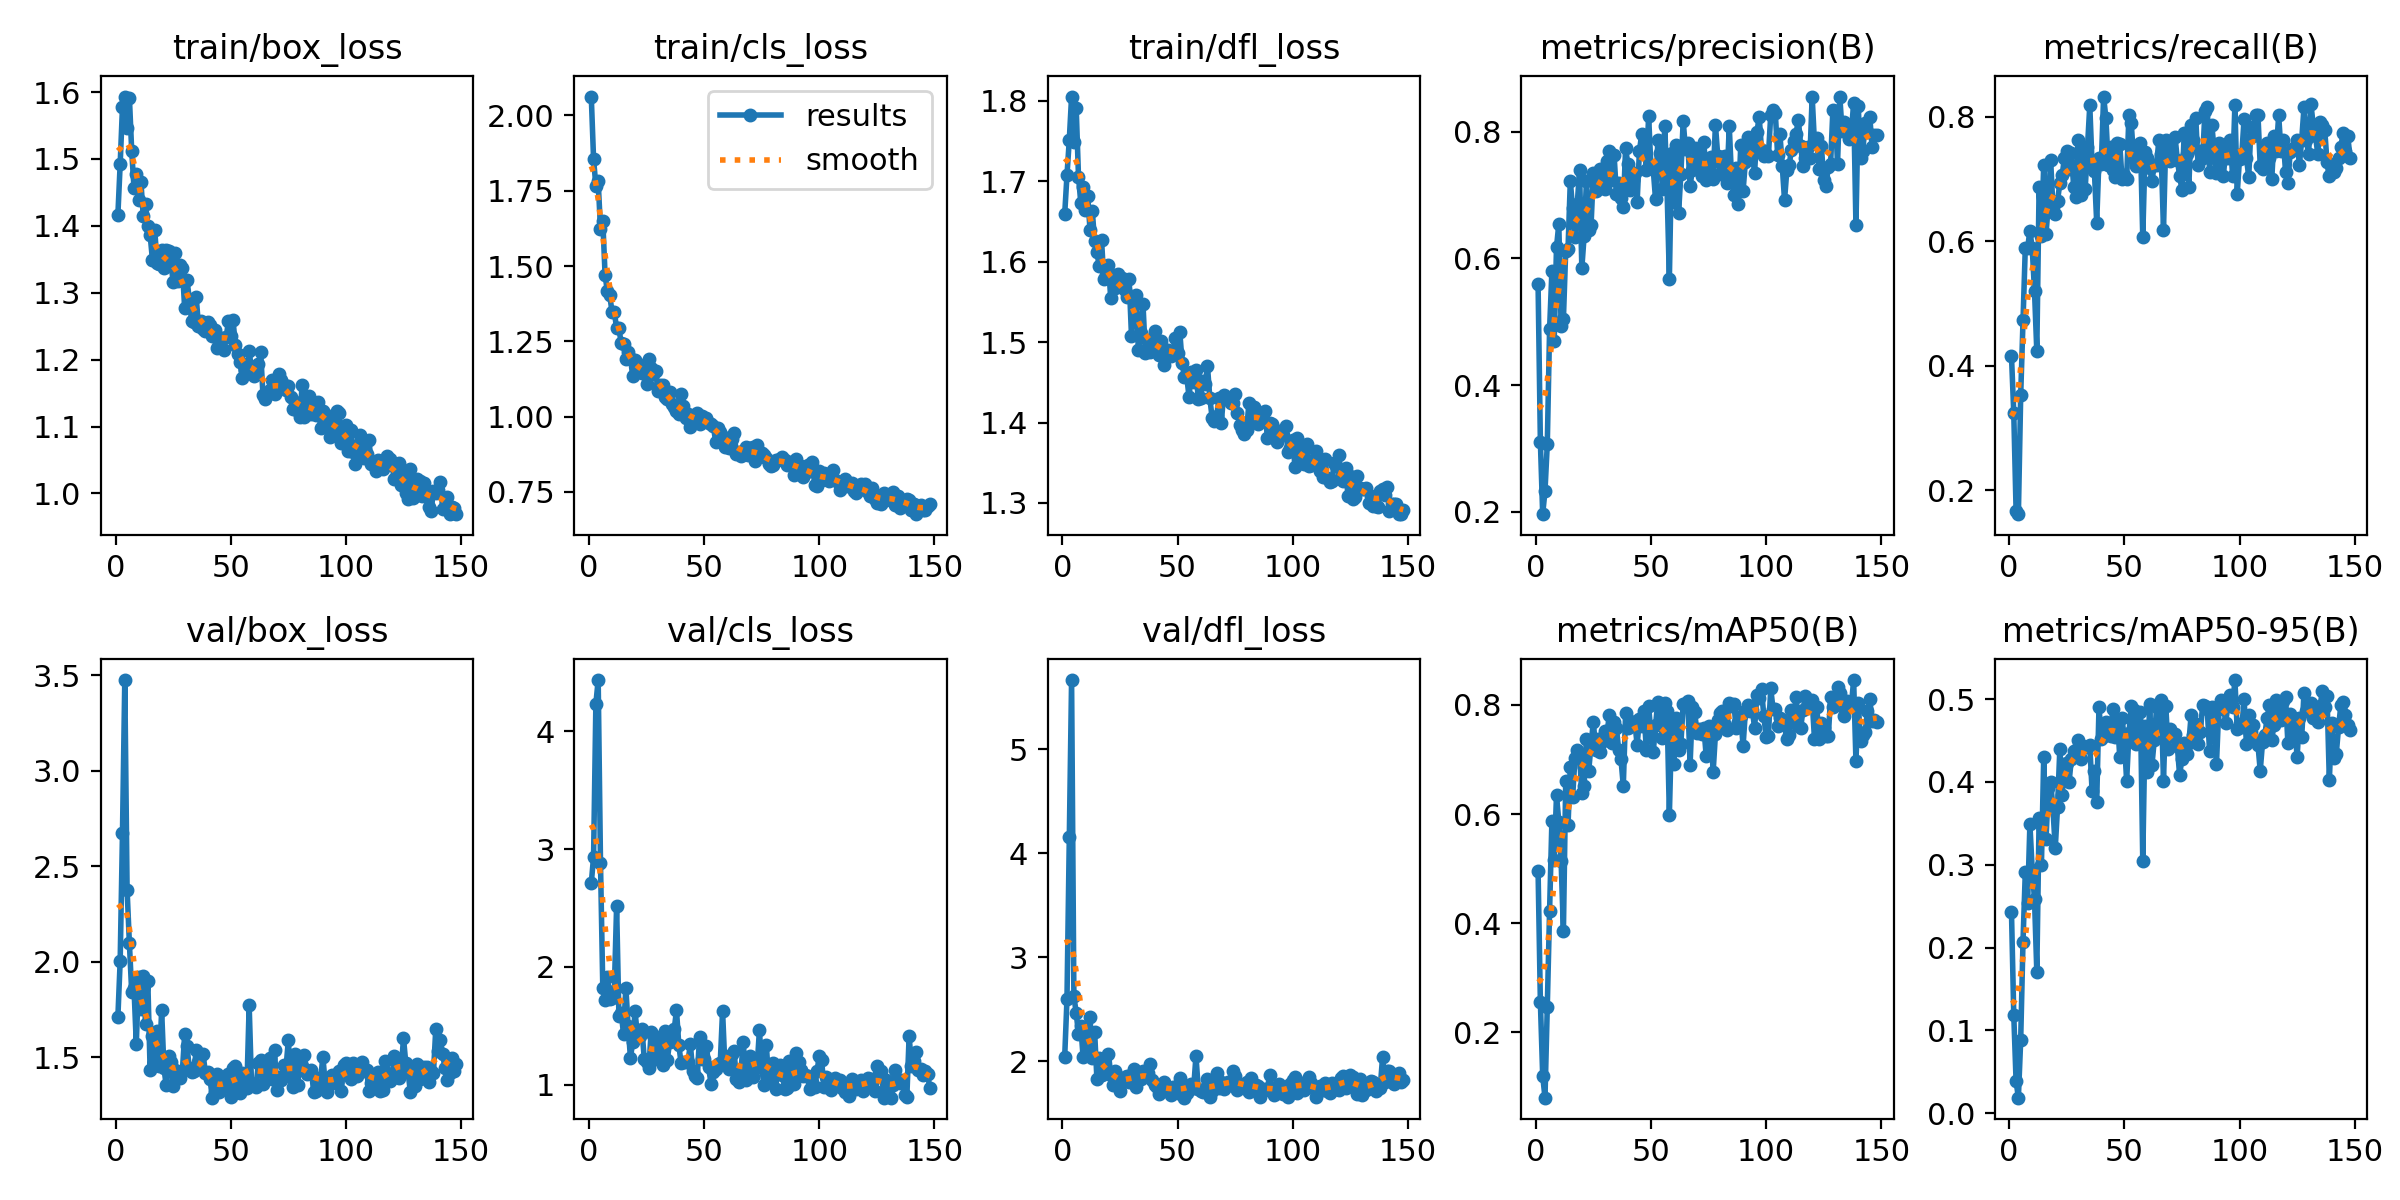

Data behind this chart, as committed beside it:
epoch, train/box_loss, train/cls_loss, train/dfl_loss, metrics/precision(B), metrics/recall(B), metrics/mAP50(B), metrics/mAP50-95(B), val/box_loss, val/cls_loss, val/dfl_loss, lr/pg0, lr/pg1, lr/pg2
1, 1.416, 2.063, 1.659, 0.5596, 0.4162, 0.4958, 0.2432, 1.71, 2.71, 2.037, 0.0006536, 0.0006536, 0.0006536
2, 1.492, 1.854, 1.708, 0.3105, 0.3237, 0.2557, 0.1185, 2.005, 2.934, 2.595, 0.001316, 0.001316, 0.001316
3, 1.578, 1.766, 1.751, 0.196, 0.1676, 0.121, 0.03871, 2.674, 4.236, 4.159, 0.001974, 0.001974, 0.001974
4, 1.593, 1.781, 1.805, 0.2325, 0.1618, 0.08043, 0.01875, 3.474, 4.436, 5.663, 0.00198, 0.00198, 0.00198
5, 1.547, 1.624, 1.749, 0.3067, 0.3526, 0.2472, 0.08812, 2.377, 2.884, 2.622, 0.00198, 0.00198, 0.00198
6, 1.592, 1.65, 1.791, 0.4883, 0.474, 0.4232, 0.2069, 2.098, 1.823, 2.466, 0.001974, 0.001974, 0.001974
7, 1.512, 1.47, 1.706, 0.5795, 0.5896, 0.5869, 0.2909, 1.841, 1.714, 2.26, 0.001967, 0.001967, 0.001967
8, 1.457, 1.415, 1.673, 0.4699, 0.5896, 0.5161, 0.254, 1.863, 1.917, 2.335, 0.00196, 0.00196, 0.00196
9, 1.477, 1.404, 1.693, 0.6177, 0.6164, 0.6341, 0.3489, 1.57, 1.728, 2.04, 0.001954, 0.001954, 0.001954
10, 1.438, 1.348, 1.664, 0.6544, 0.5896, 0.5859, 0.2939, 1.92, 1.737, 2.305, 0.001947, 0.001947, 0.001947
11, 1.466, 1.347, 1.682, 0.494, 0.5202, 0.514, 0.2586, 1.752, 1.796, 2.063, 0.001941, 0.001941, 0.001941
12, 1.415, 1.294, 1.64, 0.5042, 0.4233, 0.3854, 0.1706, 1.927, 2.514, 2.422, 0.001934, 0.001934, 0.001934
13, 1.433, 1.293, 1.663, 0.6125, 0.6879, 0.6598, 0.3563, 1.675, 1.585, 2.033, 0.001927, 0.001927, 0.001927
14, 1.4, 1.244, 1.625, 0.6148, 0.6089, 0.5794, 0.2995, 1.899, 1.609, 2.282, 0.001921, 0.001921, 0.001921
15, 1.387, 1.242, 1.612, 0.7225, 0.7225, 0.687, 0.4299, 1.432, 1.429, 1.827, 0.001914, 0.001914, 0.001914
16, 1.349, 1.19, 1.595, 0.6793, 0.6122, 0.6308, 0.3316, 1.615, 1.824, 2.033, 0.001908, 0.001908, 0.001908
17, 1.394, 1.216, 1.627, 0.6344, 0.659, 0.7019, 0.3925, 1.459, 1.499, 1.866, 0.001901, 0.001901, 0.001901
18, 1.345, 1.196, 1.578, 0.6855, 0.7307, 0.7165, 0.3999, 1.638, 1.227, 1.913, 0.001894, 0.001894, 0.001894
19, 1.344, 1.134, 1.583, 0.739, 0.6548, 0.7076, 0.3687, 1.454, 1.362, 1.911, 0.001888, 0.001888, 0.001888
20, 1.363, 1.187, 1.596, 0.5848, 0.6431, 0.6385, 0.3197, 1.746, 1.621, 2.073, 0.001881, 0.001881, 0.001881
21, 1.337, 1.177, 1.554, 0.6361, 0.6647, 0.6512, 0.3699, 1.443, 1.423, 1.869, 0.001875, 0.001875, 0.001875
22, 1.364, 1.159, 1.583, 0.7225, 0.6936, 0.737, 0.44, 1.354, 1.411, 1.77, 0.001868, 0.001868, 0.001868
23, 1.362, 1.144, 1.568, 0.6458, 0.706, 0.6796, 0.3841, 1.509, 1.471, 1.907, 0.001861, 0.001861, 0.001861
24, 1.345, 1.151, 1.585, 0.6523, 0.7341, 0.7273, 0.4217, 1.475, 1.219, 1.79, 0.001855, 0.001855, 0.001855
25, 1.317, 1.107, 1.57, 0.7358, 0.7457, 0.7687, 0.4224, 1.351, 1.188, 1.715, 0.001848, 0.001848, 0.001848
26, 1.359, 1.191, 1.579, 0.7061, 0.7168, 0.7167, 0.3996, 1.435, 1.138, 1.797, 0.001842, 0.001842, 0.001842
27, 1.317, 1.163, 1.564, 0.7319, 0.7417, 0.7365, 0.428, 1.414, 1.45, 1.849, 0.001835, 0.001835, 0.001835
28, 1.342, 1.14, 1.557, 0.7419, 0.6879, 0.7135, 0.4372, 1.392, 1.421, 1.853, 0.001828, 0.001828, 0.001828
29, 1.337, 1.15, 1.578, 0.7154, 0.6705, 0.7334, 0.4388, 1.428, 1.217, 1.802, 0.001822, 0.001822, 0.001822
30, 1.277, 1.085, 1.508, 0.7092, 0.763, 0.7519, 0.4505, 1.621, 1.218, 1.864, 0.001815, 0.001815, 0.001815
31, 1.32, 1.104, 1.553, 0.7541, 0.6735, 0.7513, 0.4271, 1.561, 1.379, 1.922, 0.001809, 0.001809, 0.001809
32, 1.291, 1.106, 1.559, 0.7698, 0.7514, 0.7822, 0.4438, 1.444, 1.169, 1.75, 0.001802, 0.001802, 0.001802
33, 1.258, 1.065, 1.49, 0.7245, 0.684, 0.7302, 0.4419, 1.426, 1.453, 1.819, 0.001795, 0.001795, 0.001795
34, 1.256, 1.058, 1.511, 0.7637, 0.7514, 0.7685, 0.4418, 1.429, 1.211, 1.829, 0.001789, 0.001789, 0.001789
35, 1.294, 1.082, 1.548, 0.7023, 0.818, 0.7577, 0.4444, 1.537, 1.357, 1.908, 0.001782, 0.001782, 0.001782
36, 1.251, 1.041, 1.486, 0.7196, 0.7225, 0.7175, 0.3888, 1.476, 1.374, 1.888, 0.001776, 0.001776, 0.001776
37, 1.258, 1.032, 1.503, 0.6954, 0.7124, 0.6999, 0.413, 1.512, 1.467, 1.891, 0.001769, 0.001769, 0.001769
38, 1.245, 1.02, 1.488, 0.6821, 0.6301, 0.6514, 0.3763, 1.517, 1.63, 1.973, 0.001762, 0.001762, 0.001762
39, 1.242, 1.009, 1.496, 0.774, 0.7341, 0.7843, 0.491, 1.42, 1.337, 1.816, 0.001756, 0.001756, 0.001756
40, 1.256, 1.075, 1.514, 0.7488, 0.7235, 0.7578, 0.4513, 1.424, 1.179, 1.77, 0.001749, 0.001749, 0.001749
41, 1.252, 1.034, 1.499, 0.7088, 0.8324, 0.7708, 0.4559, 1.387, 1.19, 1.747, 0.001743, 0.001743, 0.001743
42, 1.235, 0.9961, 1.484, 0.7247, 0.7977, 0.7652, 0.4724, 1.29, 1.189, 1.687, 0.001736, 0.001736, 0.001736
43, 1.244, 1.008, 1.501, 0.7353, 0.7226, 0.7688, 0.4642, 1.319, 1.19, 1.734, 0.001729, 0.001729, 0.001729
44, 1.218, 0.966, 1.472, 0.6887, 0.7514, 0.7266, 0.4555, 1.413, 1.347, 1.802, 0.001723, 0.001723, 0.001723
45, 1.227, 0.9873, 1.49, 0.7695, 0.7141, 0.7738, 0.4881, 1.321, 1.115, 1.731, 0.001716, 0.001716, 0.001716
46, 1.232, 1.002, 1.49, 0.797, 0.7034, 0.7615, 0.4544, 1.346, 1.069, 1.738, 0.00171, 0.00171, 0.00171
47, 1.214, 1.013, 1.483, 0.7913, 0.7572, 0.7885, 0.4763, 1.351, 1.057, 1.672, 0.001703, 0.001703, 0.001703
48, 1.233, 0.9762, 1.485, 0.74, 0.7569, 0.717, 0.4305, 1.371, 1.405, 1.754, 0.001696, 0.001696, 0.001696
49, 1.258, 1.001, 1.505, 0.8249, 0.6994, 0.7976, 0.4775, 1.412, 1.22, 1.756, 0.00169, 0.00169, 0.00169
50, 1.235, 0.9872, 1.487, 0.7444, 0.7072, 0.7474, 0.4508, 1.294, 1.216, 1.69, 0.001683, 0.001683, 0.001683
51, 1.259, 0.9965, 1.512, 0.7406, 0.6994, 0.7136, 0.4012, 1.444, 1.326, 1.835, 0.001677, 0.001677, 0.001677
52, 1.221, 0.9778, 1.474, 0.6932, 0.8035, 0.7625, 0.4586, 1.453, 1.147, 1.718, 0.00167, 0.00167, 0.00167
53, 1.209, 0.9756, 1.456, 0.7868, 0.7894, 0.806, 0.4914, 1.323, 1.001, 1.649, 0.001663, 0.001663, 0.001663
54, 1.197, 0.9701, 1.457, 0.7669, 0.7341, 0.7687, 0.4868, 1.315, 1.108, 1.691, 0.001657, 0.001657, 0.001657
55, 1.173, 0.9163, 1.432, 0.7095, 0.7201, 0.7401, 0.4457, 1.417, 1.134, 1.755, 0.00165, 0.00165, 0.00165
56, 1.185, 0.9639, 1.463, 0.8098, 0.7457, 0.8035, 0.4695, 1.415, 1.175, 1.776, 0.001644, 0.001644, 0.001644
57, 1.18, 0.9488, 1.45, 0.7091, 0.7572, 0.7892, 0.485, 1.339, 1.186, 1.742, 0.001637, 0.001637, 0.001637
58, 1.213, 0.9309, 1.466, 0.5679, 0.6069, 0.5981, 0.3046, 1.773, 1.624, 2.05, 0.00163, 0.00163, 0.00163
59, 1.185, 0.8999, 1.429, 0.7673, 0.7435, 0.7661, 0.467, 1.368, 1.164, 1.733, 0.001624, 0.001624, 0.001624
60, 1.176, 0.9283, 1.431, 0.689, 0.7341, 0.6907, 0.4121, 1.355, 1.228, 1.715, 0.001617, 0.001617, 0.001617
... 88 more rows
